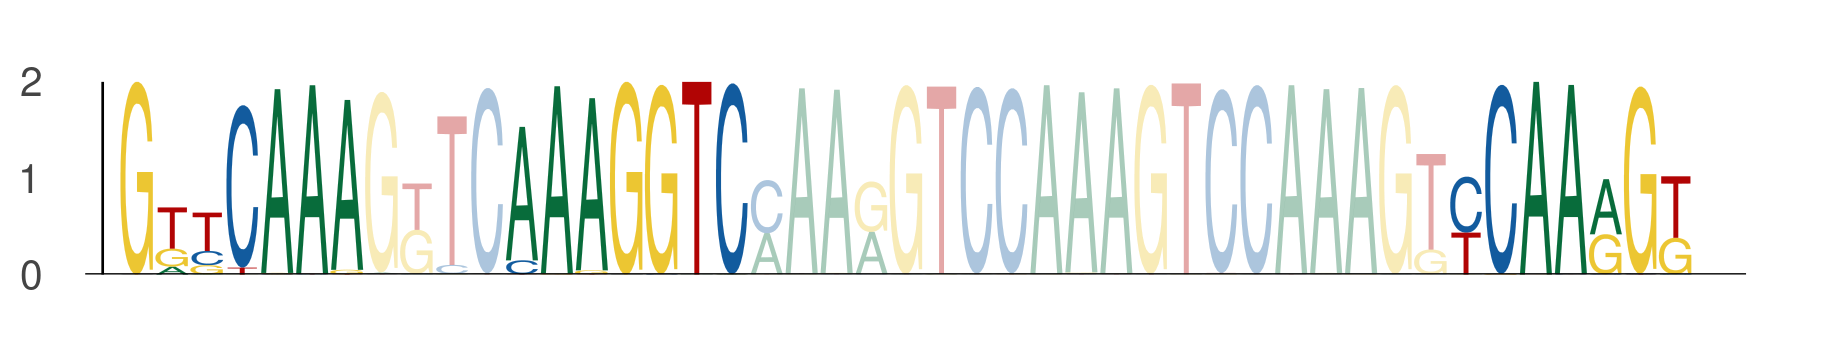

The data file committed next to this chart (first rows):
seq_index, start_position, end_position, is_reversed_complement
1089, 62, 69, 0
1089, 73, 80, 0
1089, 100, 107, 0
1822, 55, 62, 0
1822, 66, 73, 0
1822, 93, 100, 0
3718, 55, 62, 0
3718, 66, 73, 0
3718, 93, 100, 0
3718, 62, 69, 0
3718, 73, 80, 0
3718, 100, 107, 0
1049, 62, 69, 0
1049, 73, 80, 0
1049, 100, 107, 0
1170, 55, 62, 0
1170, 66, 73, 0
1170, 93, 100, 0
2449, 55, 62, 0
2449, 66, 73, 0
2449, 93, 100, 0
2449, 62, 69, 0
2449, 73, 80, 0
2449, 100, 107, 0
2745, 55, 62, 0
2745, 66, 73, 0
2745, 93, 100, 0
3942, 55, 62, 0
3942, 66, 73, 0
3942, 93, 100, 0
2782, 62, 69, 0
2782, 73, 80, 0
2782, 100, 107, 0
5034, 62, 69, 0
5034, 73, 80, 0
5034, 100, 107, 0
1051, 55, 62, 0
1051, 66, 73, 0
1051, 93, 100, 0
1051, 62, 69, 0
1051, 73, 80, 0
1051, 100, 107, 0
4271, 55, 62, 0
4271, 66, 73, 0
4271, 93, 100, 0
4271, 62, 69, 0
4271, 73, 80, 0
4271, 100, 107, 0
5584, 55, 62, 0
5584, 66, 73, 0
5584, 93, 100, 0
5584, 62, 69, 0
5584, 73, 80, 0
5584, 100, 107, 0
936, 55, 62, 0
936, 66, 73, 0
936, 93, 100, 0
936, 62, 69, 0
936, 73, 80, 0
936, 100, 107, 0
... 1,722 more rows
